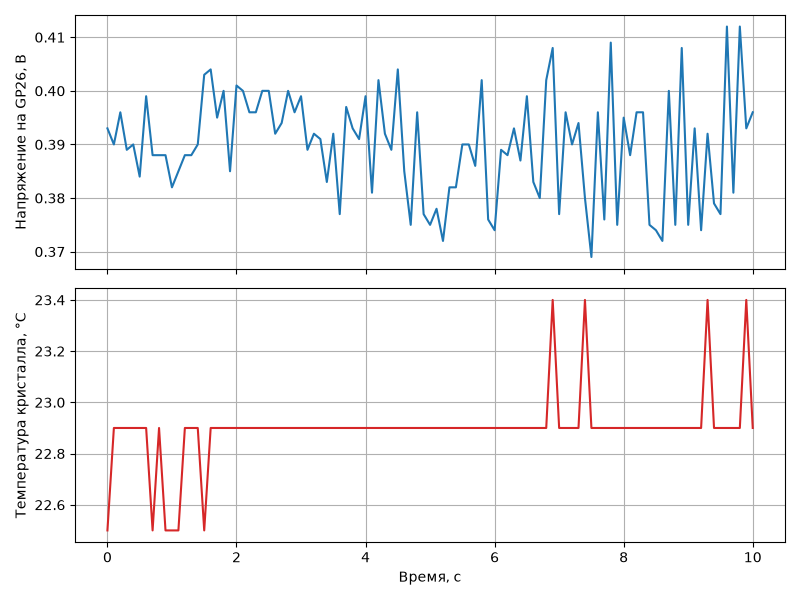

The file beside this chart, header and first rows:
time_s, voltage_v, temp_c
0.000000, 0.393, 22.5
0.09985, 0.390, 22.9
0.1999, 0.396, 22.9
0.2998, 0.389, 22.9
0.3999, 0.390, 22.9
0.4998, 0.384, 22.9
0.5999, 0.399, 22.9
0.6998, 0.388, 22.5
0.7999, 0.388, 22.9
0.8999, 0.388, 22.5
0.9999, 0.382, 22.5
1.1, 0.385, 22.5
1.2, 0.388, 22.9
1.3, 0.388, 22.9
1.4, 0.390, 22.9
1.5, 0.403, 22.5
1.6, 0.404, 22.9
1.7, 0.395, 22.9
1.8, 0.400, 22.9
1.9, 0.385, 22.9
2, 0.401, 22.9
2.1, 0.400, 22.9
2.2, 0.396, 22.9
2.3, 0.396, 22.9
2.4, 0.400, 22.9
2.5, 0.400, 22.9
2.6, 0.392, 22.9
2.7, 0.394, 22.9
2.8, 0.400, 22.9
2.9, 0.396, 22.9
3, 0.399, 22.9
3.1, 0.389, 22.9
3.2, 0.392, 22.9
3.3, 0.391, 22.9
3.4, 0.383, 22.9
3.5, 0.392, 22.9
3.6, 0.377, 22.9
3.7, 0.397, 22.9
3.8, 0.393, 22.9
3.9, 0.391, 22.9
4, 0.399, 22.9
4.1, 0.381, 22.9
4.2, 0.402, 22.9
4.3, 0.392, 22.9
4.4, 0.389, 22.9
4.5, 0.404, 22.9
4.6, 0.385, 22.9
4.7, 0.375, 22.9
4.8, 0.396, 22.9
4.9, 0.377, 22.9
5, 0.375, 22.9
5.1, 0.378, 22.9
5.2, 0.372, 22.9
5.3, 0.382, 22.9
5.4, 0.382, 22.9
5.5, 0.390, 22.9
5.6, 0.390, 22.9
5.7, 0.386, 22.9
5.8, 0.402, 22.9
5.9, 0.376, 22.9
... 41 more rows
